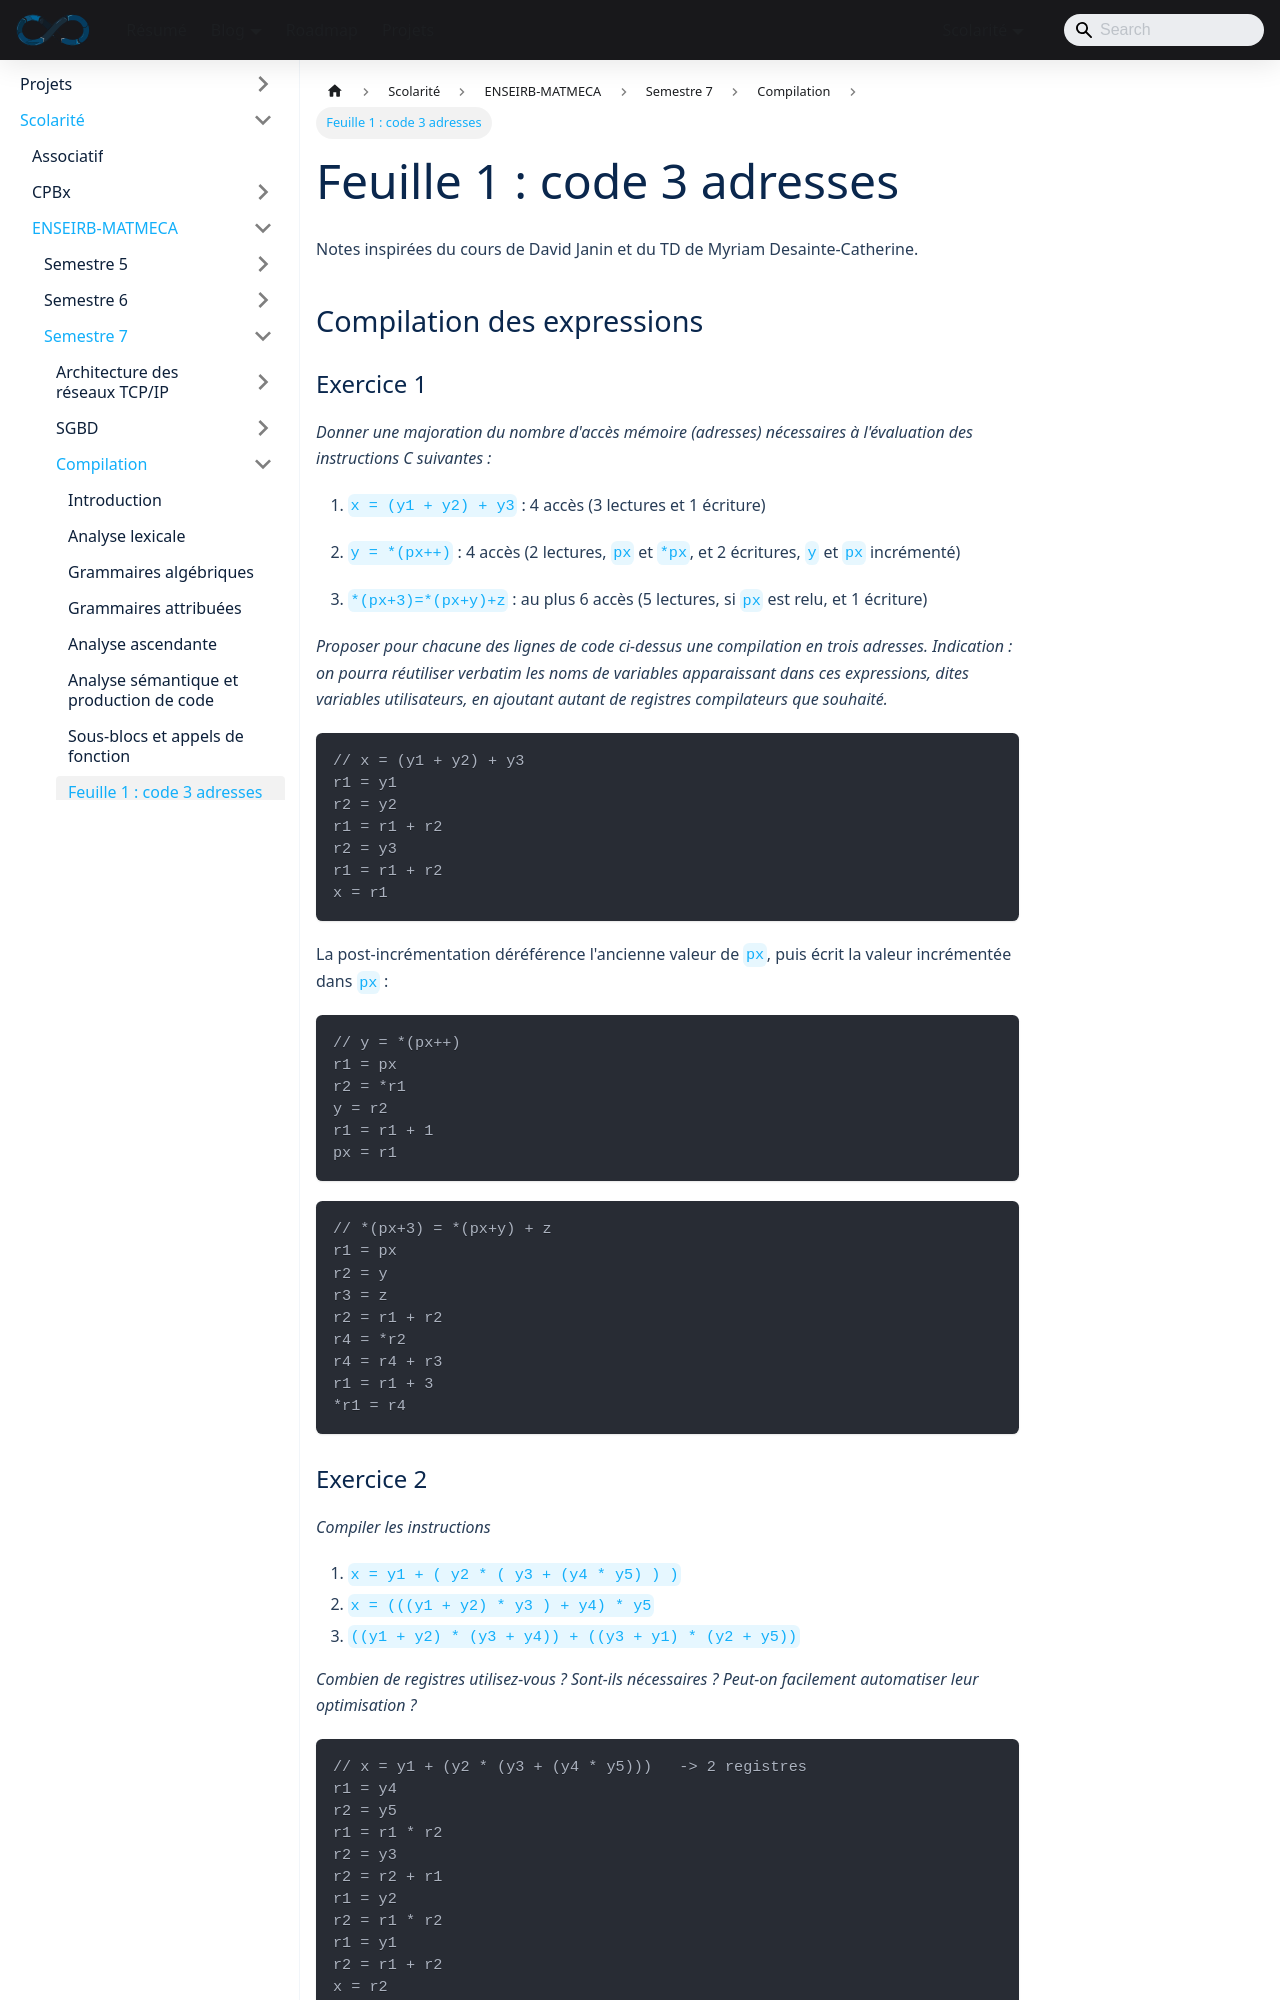

repository: sedelpeuch/sedelpeuch.github.io · page: docs/scolarite/enseirb/s7/compilation/td1/index.html · generator: docusaurus

---
title: "Feuille 1 : code 3 adresses"
description: "TD de compilation : code 3 adresses pour les expressions, nombre de registres nécessaires, schémas de compilation des instructions de contrôle et compilation paresseuse des booléens."
tags: ["Compilation"]
---

Notes inspirées du cours de David Janin et du TD de Myriam Desainte-Catherine.

## Compilation des expressions

### Exercice 1

*Donner une majoration du nombre d'accès mémoire (adresses) nécessaires à
l'évaluation des instructions C suivantes :*

1. `x = (y1 + y2) + y3` : 4 accès (3 lectures et 1 écriture)

2. `y = *(px++)` : 4 accès (2 lectures, `px` et `*px`, et 2 écritures, `y` et
   `px` incrémenté)

3. `*(px+3)=*(px+y)+z` : au plus 6 accès (5 lectures, si `px` est relu, et 1
   écriture)

*Proposer pour chacune des lignes de code ci-dessus une compilation en trois
adresses. Indication : on pourra réutiliser verbatim les noms de variables
apparaissant dans ces expressions, dites variables utilisateurs, en ajoutant
autant de registres compilateurs que souhaité.*

```text
// x = (y1 + y2) + y3
r1 = y1
r2 = y2
r1 = r1 + r2
r2 = y3
r1 = r1 + r2
x = r1
```

La post-incrémentation déréférence l'ancienne valeur de `px`, puis écrit la
valeur incrémentée dans `px` :

```text
// y = *(px++)
r1 = px
r2 = *r1
y = r2
r1 = r1 + 1
px = r1
```

```text
// *(px+3) = *(px+y) + z
r1 = px
r2 = y
r3 = z
r2 = r1 + r2
r4 = *r2
r4 = r4 + r3
r1 = r1 + 3
*r1 = r4
```
